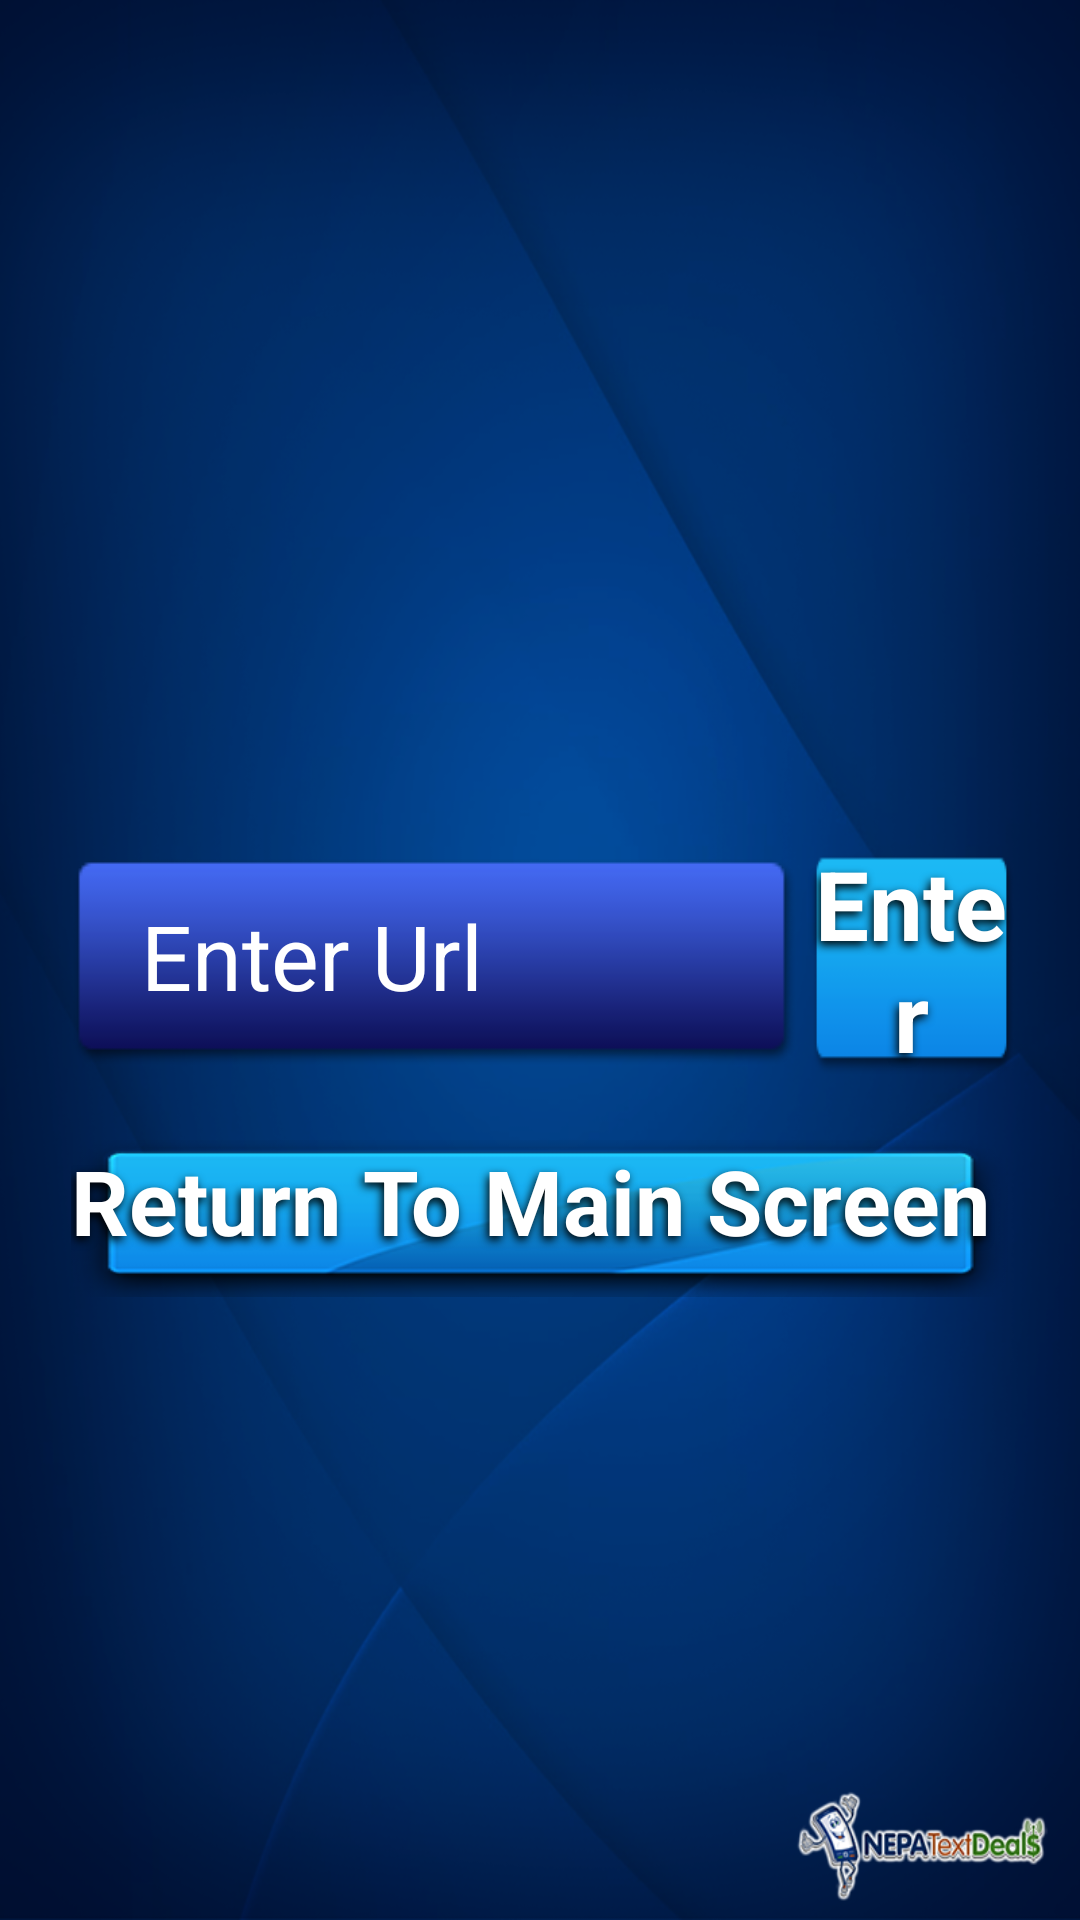

Produce the Android XML layout that renders to this screen, including the resource entries it uses.
<!-- AndroidManifest.xml: application theme AppTheme -->
<!-- res/layout/activity_url.xml -->
<?xml version="1.0" encoding="utf-8"?>
<RelativeLayout xmlns:android="http://schemas.android.com/apk/res/android"
    xmlns:tools="http://schemas.android.com/tools"
    android:layout_width="match_parent"
    android:layout_height="match_parent"
    android:background="@drawable/backimage"
    tools:context=".UrlActivity"
    android:id="@+id/layout_url" >

    <TableRow
        android:id="@+id/tableRow1"
        android:layout_width="fill_parent"
        android:layout_height="wrap_content"
        android:layout_above="@+id/ProgressBar1"
        android:padding="20dp"
        android:layout_centerVertical="true"
        android:layout_alignParentLeft="true"
        android:gravity="center"
        android:weightSum="7">

        <EditText
            android:id="@+id/edit_messageurl"
            android:layout_width="wrap_content"
            android:layout_height="wrap_content"
            android:layout_marginBottom="1dp"
            android:background="@drawable/btn"
            android:cursorVisible="false"
            android:ems="11"
            android:hint="@string/Enterurl"
            android:imeOptions="actionSend"
            android:inputType="textNoSuggestions"
            android:paddingLeft="27dp"
            android:paddingRight="27dp"
            android:textColor="#ffffff"
            android:textColorHint="#FFFFFF"
            android:layout_weight="6"
            android:textSize="30sp" >

            <requestFocus />
        </EditText>

        <Button
            android:id="@+id/buttonurl"
            android:layout_width="wrap_content"
            android:layout_height="wrap_content"
            android:background="@drawable/custombuttonenter"
            android:shadowColor="#000"
            android:shadowDx="-2"
            android:shadowDy="4"
            android:shadowRadius="7"
            android:text="@string/button_enter"
            android:textColor="#ffffff"
            android:textSize="32sp"
            android:layout_weight="1"/>
    </TableRow>

    <Button
        android:id="@+id/buttonreturn"
        android:layout_width="wrap_content"
        android:layout_height="wrap_content"
        android:layout_below="@+id/tableRow1"
        android:layout_centerHorizontal="true"

        android:background="@drawable/custombutton"
        android:paddingBottom="12dp"
        android:paddingRight="6dp"
        android:shadowColor="#000"
        android:shadowDx="-2"
        android:shadowDy="4"
        android:shadowRadius="7"
        android:text="@string/button_return"
        android:textColor="#ffffff"
        android:textSize="30sp" />

   

    <ImageView
        android:layout_width="200dp"
        android:layout_height="80dp"
        android:id="@+id/imageViewForExit"
        android:layout_alignParentBottom="true"
        android:layout_alignParentRight="true"
        />

</RelativeLayout>
<!-- resources referenced by this layout -->
<resources>
  <!-- drawable backimage: png bitmap (drawable, 405679 bytes) -->
  <!-- drawable btn: png bitmap (drawable-mdpi, 1941 bytes) -->
  <!-- drawable custombutton (drawable-hdpi) -->
  <?xml version="1.0" encoding="utf-8"?>
  <selector xmlns:android="http://schemas.android.com/apk/res/android" >
      <item 
          android:state_pressed="true" 
          android:drawable="@drawable/button_pressed"/> 
      <item 
          android:state_focused="true" 
          android:drawable="@drawable/button_focused"/> 
      <item 
          android:state_enabled="true"
          android:drawable="@drawable/button_enabled"/> 
          
      
  
  </selector>
  <!-- drawable custombuttonenter (drawable-mdpi) -->
  <?xml version="1.0" encoding="utf-8"?>
  <selector xmlns:android="http://schemas.android.com/apk/res/android" >
      <item android:state_pressed="true" android:drawable="@drawable/enter_pressed"/> 
      <item android:state_focused="true" android:drawable="@drawable/enter_focused"/> 
      <item android:drawable="@drawable/enter_enabled"/> 
  
  </selector>
  <string name="Enterurl">Enter Url</string>
  <string name="button_enter"><b>Enter</b></string>
  <string name="button_return"><b>Return To Main Screen</b></string>
  <style name="AppTheme" parent="AppBaseTheme">
          
      </style>
  <!-- drawable button_pressed: png bitmap (drawable-mdpi, 10214 bytes) -->
  <!-- drawable button_focused: png bitmap (drawable-xhdpi, 11245 bytes) -->
  <!-- drawable button_enabled: png bitmap (drawable-xhdpi, 10192 bytes) -->
  <!-- drawable enter_pressed: png bitmap (drawable-xxhdpi, 1792 bytes) -->
  <!-- drawable enter_focused: png bitmap (drawable-ldpi, 1809 bytes) -->
  <!-- drawable enter_enabled: png bitmap (drawable-hdpi, 1792 bytes) -->
  <style name="AppBaseTheme" parent="android:Theme.Light">
          
      </style>
</resources>
